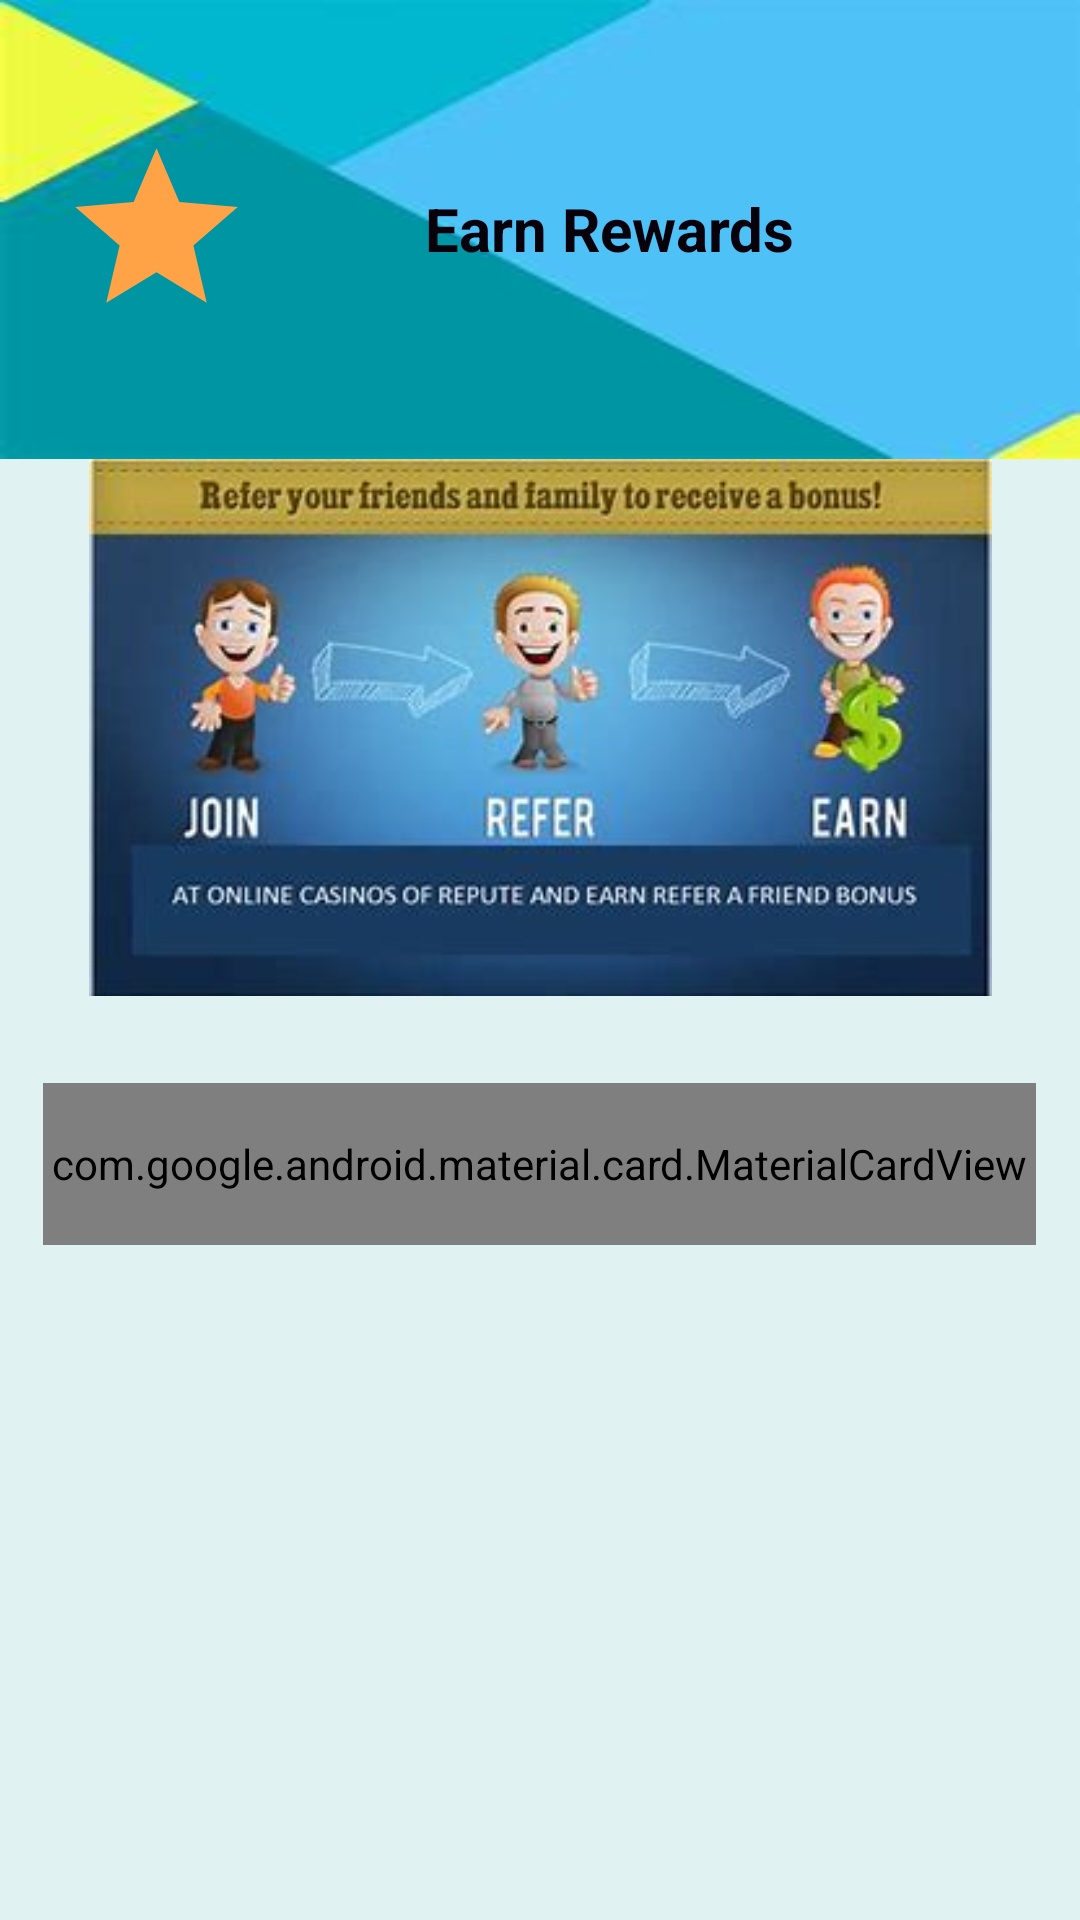

Produce the Android XML layout that renders to this screen, including the resource entries it uses.
<!-- AndroidManifest.xml: application theme AppTheme -->
<!-- res/layout/activity_refer_earn.xml -->
<?xml version="1.0" encoding="utf-8"?>
<LinearLayout xmlns:android="http://schemas.android.com/apk/res/android"
    xmlns:app="http://schemas.android.com/apk/res-auto"
    xmlns:tools="http://schemas.android.com/tools"
    android:layout_width="match_parent"
    android:orientation="vertical"
    android:background="#e0f2f1"
    android:layout_height="match_parent"
    tools:context=".ReferEarn">

    <LinearLayout
        android:layout_width="match_parent"
        android:layout_height="153dp"
        android:background="@drawable/navbackgrnd"
        android:orientation="horizontal">

        <android.support.v7.widget.AppCompatImageView
            android:layout_width="86dp"
            android:layout_height="65dp"
            android:layout_gravity="center"
            android:layout_marginLeft="9dp"
            app:srcCompat="@drawable/ic_star_black_24dp" />

        <android.support.v7.widget.AppCompatTextView
            android:layout_width="216dp"
            android:layout_height="60dp"
            android:layout_gravity="center"
            android:gravity="center"
            android:text="Earn Rewards"
            android:textColor="#07010C"
            android:textSize="20dp"
            android:textStyle="bold" />

    </LinearLayout>

    <android.support.v7.widget.AppCompatImageView
        android:layout_width="385dp"
        android:layout_height="179dp"
        android:layout_gravity="center"
        android:focusable="true"
        android:outlineAmbientShadowColor="#55F5DE45"
        app:srcCompat="@drawable/refer" />

    <android.support.design.card.MaterialCardView
        android:layout_width="331dp"
        android:layout_height="54dp"
        android:layout_gravity="center"
        android:layout_marginTop="29dp"
        android:id="@+id/whatsapp"
        app:cardBackgroundColor="#18AA2F"
        app:cardCornerRadius="15dp"
        app:cardElevation="20dp">

        <LinearLayout

            android:layout_width="344dp"
            android:layout_height="57dp"
            android:orientation="horizontal">

            <android.support.v7.widget.AppCompatImageView
                android:layout_width="52dp"
                android:layout_height="43dp"
                android:layout_gravity="center"
                android:layout_marginLeft="28dp"
                app:srcCompat="@drawable/ic_share_black_24dp" />

            <android.support.v7.widget.AppCompatTextView
                android:layout_width="208dp"
                android:layout_height="43dp"
                android:layout_gravity="center"
                android:gravity="center"
                android:text="Invite Via WhatsApp"
                android:textColor="#0C020C"
                android:textSize="16dp"
                android:textStyle="bold" />

        </LinearLayout>

    </android.support.design.card.MaterialCardView>


</LinearLayout>
<!-- resources referenced by this layout -->
<resources>
  <!-- drawable ic_share_black_24dp (drawable) -->
  <vector android:height="24dp" android:tint="#0E0429"
      android:viewportHeight="24.0" android:viewportWidth="24.0"
      android:width="24dp" xmlns:android="http://schemas.android.com/apk/res/android">
      <path android:fillColor="#FF000000" android:pathData="M18,16.08c-0.76,0 -1.44,0.3 -1.96,0.77L8.91,12.7c0.05,-0.23 0.09,-0.46 0.09,-0.7s-0.04,-0.47 -0.09,-0.7l7.05,-4.11c0.54,0.5 1.25,0.81 2.04,0.81 1.66,0 3,-1.34 3,-3s-1.34,-3 -3,-3 -3,1.34 -3,3c0,0.24 0.04,0.47 0.09,0.7L8.04,9.81C7.5,9.31 6.79,9 6,9c-1.66,0 -3,1.34 -3,3s1.34,3 3,3c0.79,0 1.5,-0.31 2.04,-0.81l7.12,4.16c-0.05,0.21 -0.08,0.43 -0.08,0.65 0,1.61 1.31,2.92 2.92,2.92 1.61,0 2.92,-1.31 2.92,-2.92s-1.31,-2.92 -2.92,-2.92z"/>
  </vector>
  <!-- drawable ic_star_black_24dp (drawable) -->
  <vector android:height="24dp" android:tint="#FFA346"
      android:viewportHeight="24.0" android:viewportWidth="24.0"
      android:width="24dp" xmlns:android="http://schemas.android.com/apk/res/android">
      <path android:fillColor="#FF000000" android:pathData="M12,17.27L18.18,21l-1.64,-7.03L22,9.24l-7.19,-0.61L12,2 9.19,8.63 2,9.24l5.46,4.73L5.82,21z"/>
  </vector>
  <!-- drawable navbackgrnd: png bitmap (drawable, 2294 bytes) -->
  <!-- drawable refer: png bitmap (drawable, 15147 bytes) -->
  <style name="AppTheme" parent="Theme.AppCompat.Light.NoActionBar">
          
          <item name="colorPrimary">#2B8197</item>
          <item name="colorPrimaryDark">#2B8197</item>
          <item name="colorAccent">@color/colorAccent</item>
      </style>
  <color name="colorAccent">#D81B60</color>
</resources>
